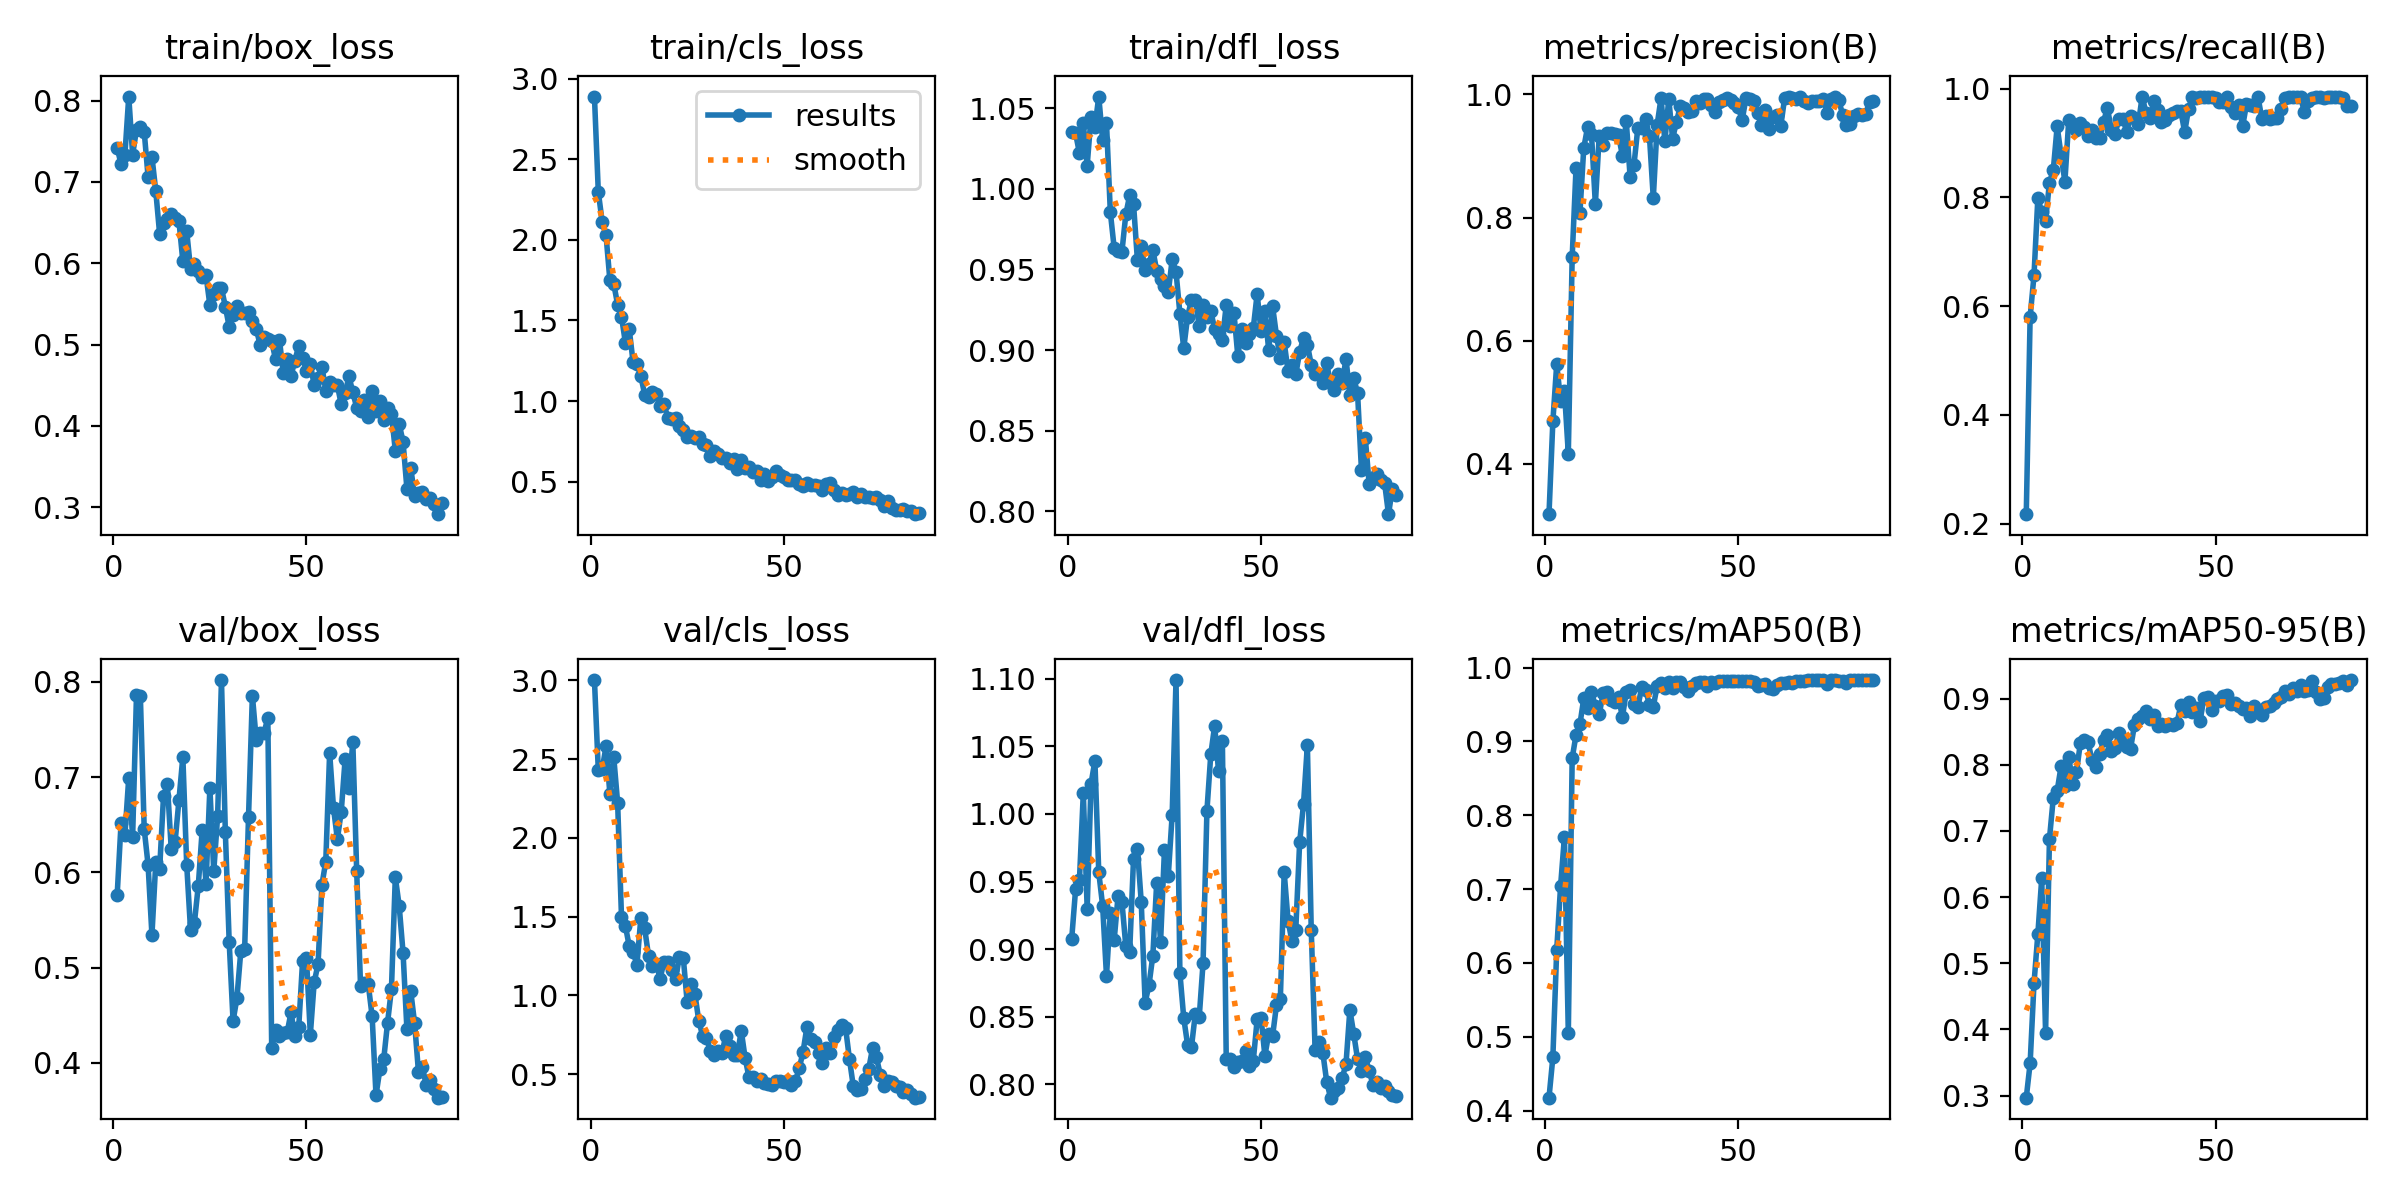

Values plotted in this chart, from the file beside it:
epoch, time, train/box_loss, train/cls_loss, train/dfl_loss, metrics/precision(B), metrics/recall(B), metrics/mAP50(B), metrics/mAP50-95(B), val/box_loss, val/cls_loss, val/dfl_loss, lr/pg0, lr/pg1, lr/pg2
1, 61.36, 0.7422, 2.889, 1.035, 0.3184, 0.2176, 0.4174, 0.297, 0.5762, 3.002, 0.9078, 0.0004672, 0.0004672, 0.0004672
2, 121.9, 0.7217, 2.297, 1.034, 0.4689, 0.5805, 0.4719, 0.3489, 0.6512, 2.429, 0.9441, 0.0009325, 0.0009325, 0.0009325
3, 182.8, 0.7331, 2.113, 1.022, 0.5622, 0.6565, 0.6176, 0.4696, 0.639, 2.436, 0.9511, 0.001387, 0.001387, 0.001387
4, 243.4, 0.8049, 2.029, 1.041, 0.5029, 0.7994, 0.7041, 0.5442, 0.6994, 2.581, 1.015, 0.001379, 0.001379, 0.001379
5, 303.3, 0.7335, 1.748, 1.014, 0.5184, 0.7727, 0.7711, 0.6283, 0.6372, 2.28, 0.93, 0.001362, 0.001362, 0.001362
6, 362.5, 0.7641, 1.727, 1.045, 0.4167, 0.7572, 0.5048, 0.3949, 0.7861, 2.511, 1.022, 0.001346, 0.001346, 0.001346
7, 421.2, 0.7671, 1.598, 1.038, 0.7355, 0.827, 0.8772, 0.6878, 0.7854, 2.224, 1.039, 0.001329, 0.001329, 0.001329
8, 480.5, 0.7616, 1.525, 1.057, 0.8806, 0.8509, 0.9089, 0.7502, 0.6452, 1.5, 0.9568, 0.001312, 0.001312, 0.001312
9, 539.5, 0.7063, 1.363, 1.03, 0.8069, 0.9309, 0.9229, 0.7605, 0.6079, 1.443, 0.9322, 0.001296, 0.001296, 0.001296
10, 597.9, 0.7311, 1.446, 1.041, 0.913, 0.8778, 0.9583, 0.7973, 0.534, 1.313, 0.8803, 0.001279, 0.001279, 0.001279
11, 657.4, 0.6884, 1.242, 0.9854, 0.9473, 0.8292, 0.9448, 0.7681, 0.6109, 1.276, 0.9269, 0.001263, 0.001263, 0.001263
12, 716.1, 0.6356, 1.229, 0.9631, 0.9358, 0.9427, 0.9665, 0.8122, 0.6039, 1.195, 0.9071, 0.001246, 0.001246, 0.001246
13, 774.5, 0.6493, 1.157, 0.9612, 0.8217, 0.9312, 0.9484, 0.7707, 0.6801, 1.489, 0.9394, 0.001229, 0.001229, 0.001229
14, 847.8, 0.6543, 1.04, 0.961, 0.9329, 0.9247, 0.9366, 0.7887, 0.6922, 1.426, 0.9348, 0.001213, 0.001213, 0.001213
15, 921.4, 0.6603, 1.028, 0.9841, 0.9183, 0.9366, 0.965, 0.833, 0.6243, 1.252, 0.9024, 0.001196, 0.001196, 0.001196
16, 984.5, 0.656, 1.059, 0.996, 0.9377, 0.9294, 0.9669, 0.8369, 0.6321, 1.187, 0.898, 0.001179, 0.001179, 0.001179
17, 1045, 0.6515, 1.041, 0.9907, 0.9368, 0.9126, 0.9555, 0.8347, 0.6762, 1.2, 0.9668, 0.001163, 0.001163, 0.001163
18, 1108, 0.6024, 0.9678, 0.9559, 0.9365, 0.9241, 0.9529, 0.8064, 0.7211, 1.107, 0.9743, 0.001146, 0.001146, 0.001146
19, 1169, 0.6393, 0.9787, 0.9646, 0.9334, 0.9085, 0.96, 0.7963, 0.6077, 1.214, 0.9347, 0.001129, 0.001129, 0.001129
20, 1230, 0.5927, 0.8977, 0.9495, 0.9008, 0.91, 0.9328, 0.8155, 0.5391, 1.211, 0.8605, 0.001113, 0.001113, 0.001113
21, 1291, 0.5988, 0.8891, 0.9535, 0.9571, 0.9392, 0.9672, 0.8367, 0.5472, 1.159, 0.8734, 0.001096, 0.001096, 0.001096
22, 1351, 0.5906, 0.8922, 0.9622, 0.8658, 0.9647, 0.9695, 0.8454, 0.586, 1.103, 0.8953, 0.001079, 0.001079, 0.001079
23, 1411, 0.5826, 0.8479, 0.9492, 0.8856, 0.9249, 0.9509, 0.8207, 0.6439, 1.246, 0.9493, 0.001063, 0.001063, 0.001063
24, 1471, 0.585, 0.8196, 0.944, 0.9458, 0.9174, 0.9464, 0.8258, 0.5882, 1.239, 0.9053, 0.001046, 0.001046, 0.001046
25, 1530, 0.5485, 0.777, 0.9396, 0.9456, 0.9444, 0.9736, 0.8486, 0.6887, 0.9576, 0.973, 0.00103, 0.00103, 0.00103
26, 1589, 0.5628, 0.7812, 0.9358, 0.9595, 0.9451, 0.9701, 0.8362, 0.601, 1.07, 0.9544, 0.001013, 0.001013, 0.001013
27, 1648, 0.5694, 0.7734, 0.9562, 0.9325, 0.9209, 0.9496, 0.8274, 0.6587, 1.01, 0.9992, 0.0009963, 0.0009963, 0.0009963
28, 1706, 0.5695, 0.7742, 0.9485, 0.8315, 0.9492, 0.947, 0.8243, 0.8019, 0.8402, 1.099, 0.0009796, 0.0009796, 0.0009796
29, 1764, 0.5466, 0.7362, 0.9226, 0.9506, 0.9463, 0.9754, 0.8599, 0.6425, 0.7443, 0.8825, 0.000963, 0.000963, 0.000963
30, 1823, 0.5218, 0.725, 0.9011, 0.994, 0.9345, 0.9797, 0.8683, 0.5264, 0.7275, 0.8491, 0.0009463, 0.0009463, 0.0009463
31, 1882, 0.536, 0.662, 0.9208, 0.9239, 0.9855, 0.9718, 0.874, 0.4438, 0.6487, 0.8292, 0.0009297, 0.0009297, 0.0009297
32, 1940, 0.5478, 0.6919, 0.9312, 0.9928, 0.9555, 0.9808, 0.8815, 0.4679, 0.6202, 0.8278, 0.000913, 0.000913, 0.000913
33, 2001, 0.539, 0.6711, 0.931, 0.928, 0.946, 0.9723, 0.8691, 0.5171, 0.6484, 0.8524, 0.0008964, 0.0008964, 0.0008964
34, 2062, 0.5389, 0.648, 0.9148, 0.9558, 0.9767, 0.9805, 0.8751, 0.5194, 0.6326, 0.8496, 0.0008798, 0.0008798, 0.0008798
35, 2124, 0.5404, 0.6468, 0.9279, 0.9809, 0.9613, 0.9806, 0.8581, 0.658, 0.7447, 0.8898, 0.0008631, 0.0008631, 0.0008631
36, 2185, 0.5295, 0.6173, 0.9205, 0.9786, 0.9389, 0.9742, 0.8615, 0.7856, 0.6803, 1.002, 0.0008465, 0.0008465, 0.0008465
37, 2245, 0.5197, 0.643, 0.9239, 0.9721, 0.9424, 0.969, 0.8578, 0.7392, 0.6249, 1.044, 0.0008298, 0.0008298, 0.0008298
38, 2306, 0.4995, 0.5762, 0.9132, 0.9726, 0.9514, 0.9749, 0.8611, 0.7466, 0.6213, 1.065, 0.0008132, 0.0008132, 0.0008132
39, 2368, 0.5095, 0.6369, 0.9101, 0.9895, 0.9548, 0.9792, 0.86, 0.7467, 0.7761, 1.032, 0.0007965, 0.0007965, 0.0007965
40, 2430, 0.5072, 0.5839, 0.9064, 0.9867, 0.9581, 0.98, 0.863, 0.7617, 0.6031, 1.054, 0.0007799, 0.0007799, 0.0007799
41, 2491, 0.5041, 0.5888, 0.9278, 0.9923, 0.9593, 0.9808, 0.8897, 0.4156, 0.4805, 0.8185, 0.0007633, 0.0007633, 0.0007633
42, 2553, 0.4818, 0.5602, 0.9152, 0.9925, 0.9203, 0.975, 0.8809, 0.4341, 0.4845, 0.8188, 0.0007466, 0.0007466, 0.0007466
43, 2613, 0.5062, 0.5667, 0.9229, 0.9821, 0.9624, 0.9809, 0.8955, 0.4277, 0.4586, 0.813, 0.00073, 0.00073, 0.00073
44, 2673, 0.4646, 0.5103, 0.8962, 0.972, 0.9855, 0.9798, 0.8793, 0.4308, 0.4665, 0.8166, 0.0007133, 0.0007133, 0.0007133
45, 2733, 0.4819, 0.5471, 0.9131, 0.988, 0.9827, 0.9819, 0.8852, 0.4318, 0.4427, 0.8177, 0.0006967, 0.0006967, 0.0006967
46, 2792, 0.4613, 0.5056, 0.9045, 0.991, 0.9855, 0.9819, 0.8666, 0.4528, 0.4362, 0.8245, 0.00068, 0.00068, 0.00068
47, 2852, 0.4804, 0.5308, 0.9099, 0.9939, 0.9855, 0.9819, 0.9014, 0.4276, 0.4304, 0.8139, 0.0006634, 0.0006634, 0.0006634
48, 2913, 0.4982, 0.5661, 0.9137, 0.9917, 0.9855, 0.9819, 0.9028, 0.4374, 0.4577, 0.8175, 0.0006467, 0.0006467, 0.0006467
49, 2973, 0.4841, 0.5427, 0.9348, 0.9857, 0.9855, 0.9819, 0.8829, 0.5071, 0.455, 0.848, 0.0006301, 0.0006301, 0.0006301
50, 3032, 0.4678, 0.5259, 0.9116, 0.9795, 0.9832, 0.9819, 0.8959, 0.51, 0.4517, 0.8492, 0.0006135, 0.0006135, 0.0006135
51, 3092, 0.4766, 0.5127, 0.9243, 0.958, 0.9755, 0.9819, 0.8962, 0.4295, 0.4598, 0.8212, 0.0005968, 0.0005968, 0.0005968
52, 3153, 0.4497, 0.5104, 0.8997, 0.9944, 0.9753, 0.982, 0.9038, 0.4844, 0.4283, 0.8375, 0.0005802, 0.0005802, 0.0005802
53, 3213, 0.4586, 0.5131, 0.9271, 0.9922, 0.9855, 0.9821, 0.9059, 0.5037, 0.455, 0.8358, 0.0005635, 0.0005635, 0.0005635
54, 3271, 0.4729, 0.484, 0.9089, 0.99, 0.9671, 0.9805, 0.8916, 0.5869, 0.5363, 0.8586, 0.0005469, 0.0005469, 0.0005469
55, 3330, 0.4432, 0.4706, 0.8947, 0.9696, 0.9546, 0.9748, 0.8937, 0.6112, 0.6416, 0.8629, 0.0005302, 0.0005302, 0.0005302
56, 3388, 0.454, 0.491, 0.9047, 0.9497, 0.9708, 0.976, 0.8884, 0.7255, 0.7995, 0.9567, 0.0005136, 0.0005136, 0.0005136
57, 3447, 0.4506, 0.4778, 0.8869, 0.9749, 0.9306, 0.9782, 0.8847, 0.6675, 0.7232, 0.9211, 0.000497, 0.000497, 0.000497
58, 3508, 0.45, 0.4811, 0.8909, 0.9433, 0.971, 0.9717, 0.8855, 0.6348, 0.7013, 0.906, 0.0004803, 0.0004803, 0.0004803
59, 3569, 0.4265, 0.472, 0.8852, 0.9631, 0.9701, 0.9704, 0.8734, 0.6636, 0.634, 0.9145, 0.0004637, 0.0004637, 0.0004637
60, 3630, 0.4401, 0.4457, 0.8987, 0.9665, 0.9681, 0.9762, 0.889, 0.7185, 0.569, 0.979, 0.000447, 0.000447, 0.000447
... 25 more rows
